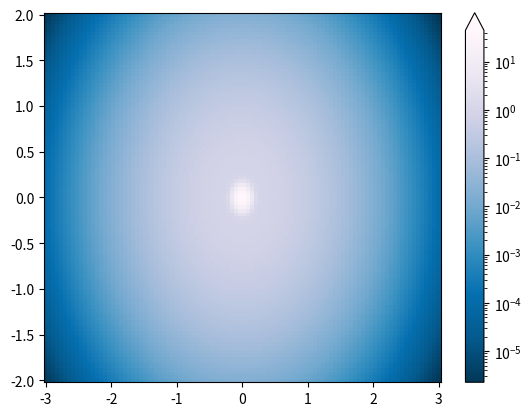

The script that saved this image:
import numpy as np
import matplotlib.pyplot as plt
import matplotlib.colors as colors
import matplotlib.cbook as cbook

N = 100
X, Y = np.mgrid[-3:3:complex(0, N), -2:2:complex(0, N)]

# A low hump with a spike coming out of the top right.  Needs to have
# z/colour axis on a log scale so we see both hump and spike.  linear
# scale only shows the spike.
Z1 = np.exp(-(X)**2 - (Y)**2)
Z2 = np.exp(-(X * 10)**2 - (Y * 10)**2)
Z = Z1 + 50 * Z2

fig, ax = plt.subplots(1, 1)

pcm = ax.pcolor(X, Y, Z,
                   norm=colors.LogNorm(vmin=Z.min(), vmax=Z.max()),
                   cmap='PuBu_r')
fig.colorbar(pcm, ax=ax, extend='max')

# pcm = ax[1].pcolor(X, Y, Z, cmap='PuBu_r')
# fig.colorbar(pcm, ax=ax[1], extend='max')
plt.show()